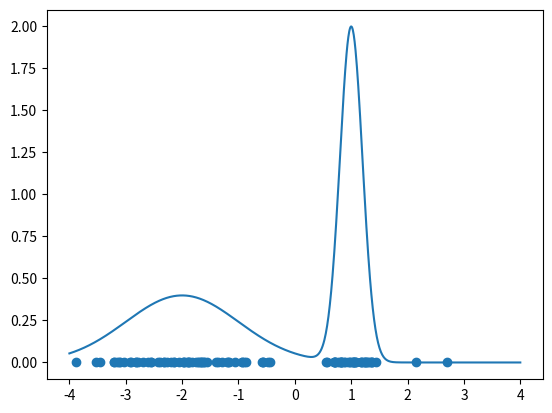

The script that saved this image:
import numpy as np
import matplotlib.pyplot as plt

def slice_sampling(x0, x, f):
    fx0 = np.interp(x0, x, f)
    y = np.random.uniform(0, fx0)
    x_rel = x[f > y]
    return np.random.choice(x_rel)


x = np.linspace(-4, 4, 1000)

f = 1/np.sqrt(2*np.pi)*np.exp(-1/2*(x - -2)**2) + \
    1/np.sqrt(2*np.pi*0.2**2)*np.exp(-1/2*(x - 1)**2/0.2**2)

x0 = np.random.choice(x)
samples = [x0]
for i in range(100):
    x0 = slice_sampling(x0, x, f)
    samples.append(x0)

plt.plot(x, f)
plt.scatter(samples, [0]*len(samples))
plt.savefig('slice_sampling_1d_example.png')
plt.show()